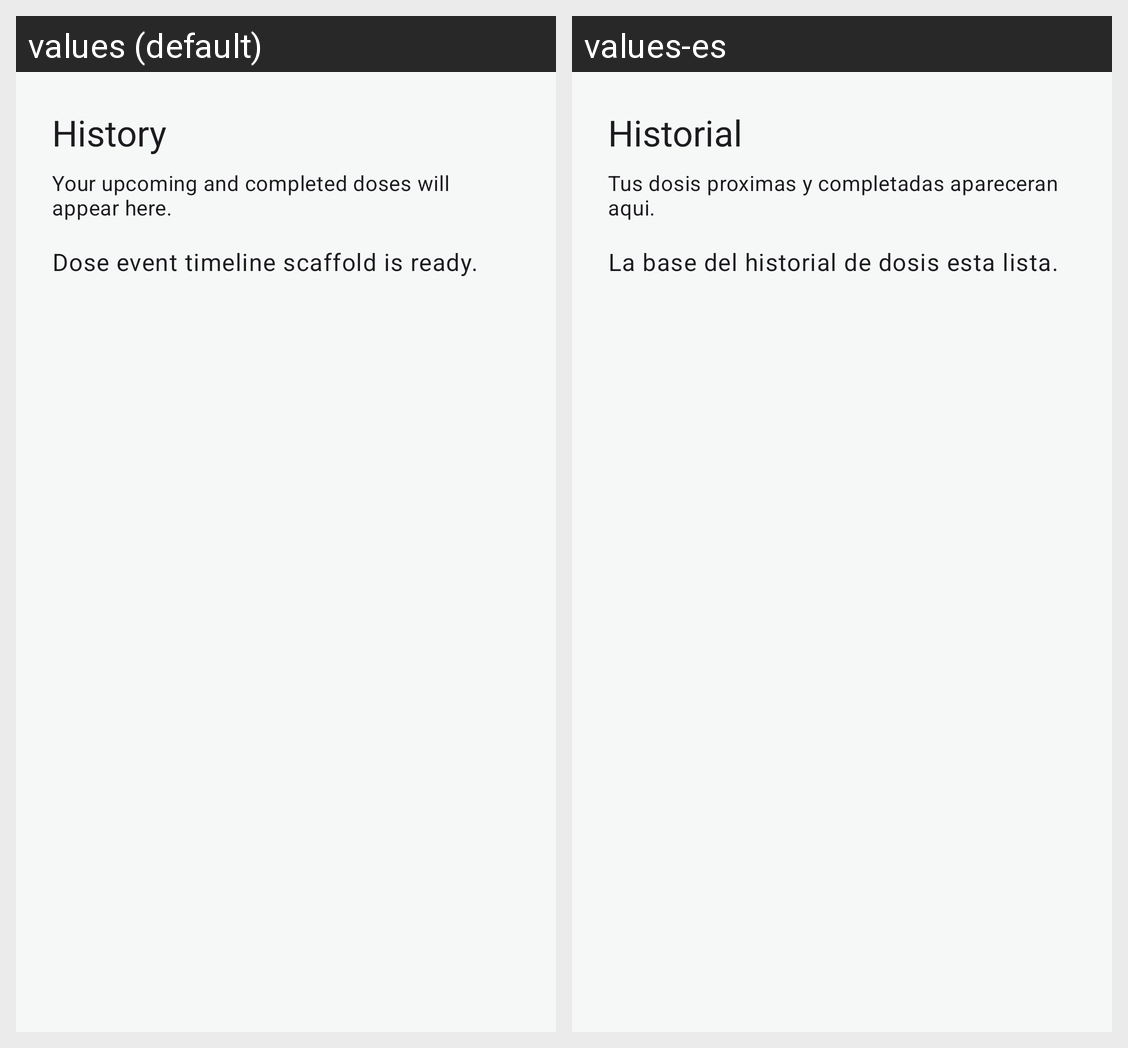

Here is an Android app screen in its default locale and in the app's own translations. Write out the translated-string differences for the strings that appear on this screen.
Android screen res/layout/fragment_history.xml rendered under 2 locales, left to right: values (default), values-es. Device: Nexus 5 (rendered at 1080×1920; each locale shown at half size, 540×960, under a caption strip naming it); theme Theme.PastillaControl.
Strings drawn on this screen, with the default value and each locale's value (text and hints the layout hard-codes, and strings that could not be matched under every locale, appear in the picture but are not listed):

menu_history
  values: History
  values-es: Historial

history_subtitle
  values: Your upcoming and completed doses will appear here.
  values-es: Tus dosis proximas y completadas apareceran aqui.

placeholder_history
  values: Dose event timeline scaffold is ready.
  values-es: La base del historial de dosis esta lista.
